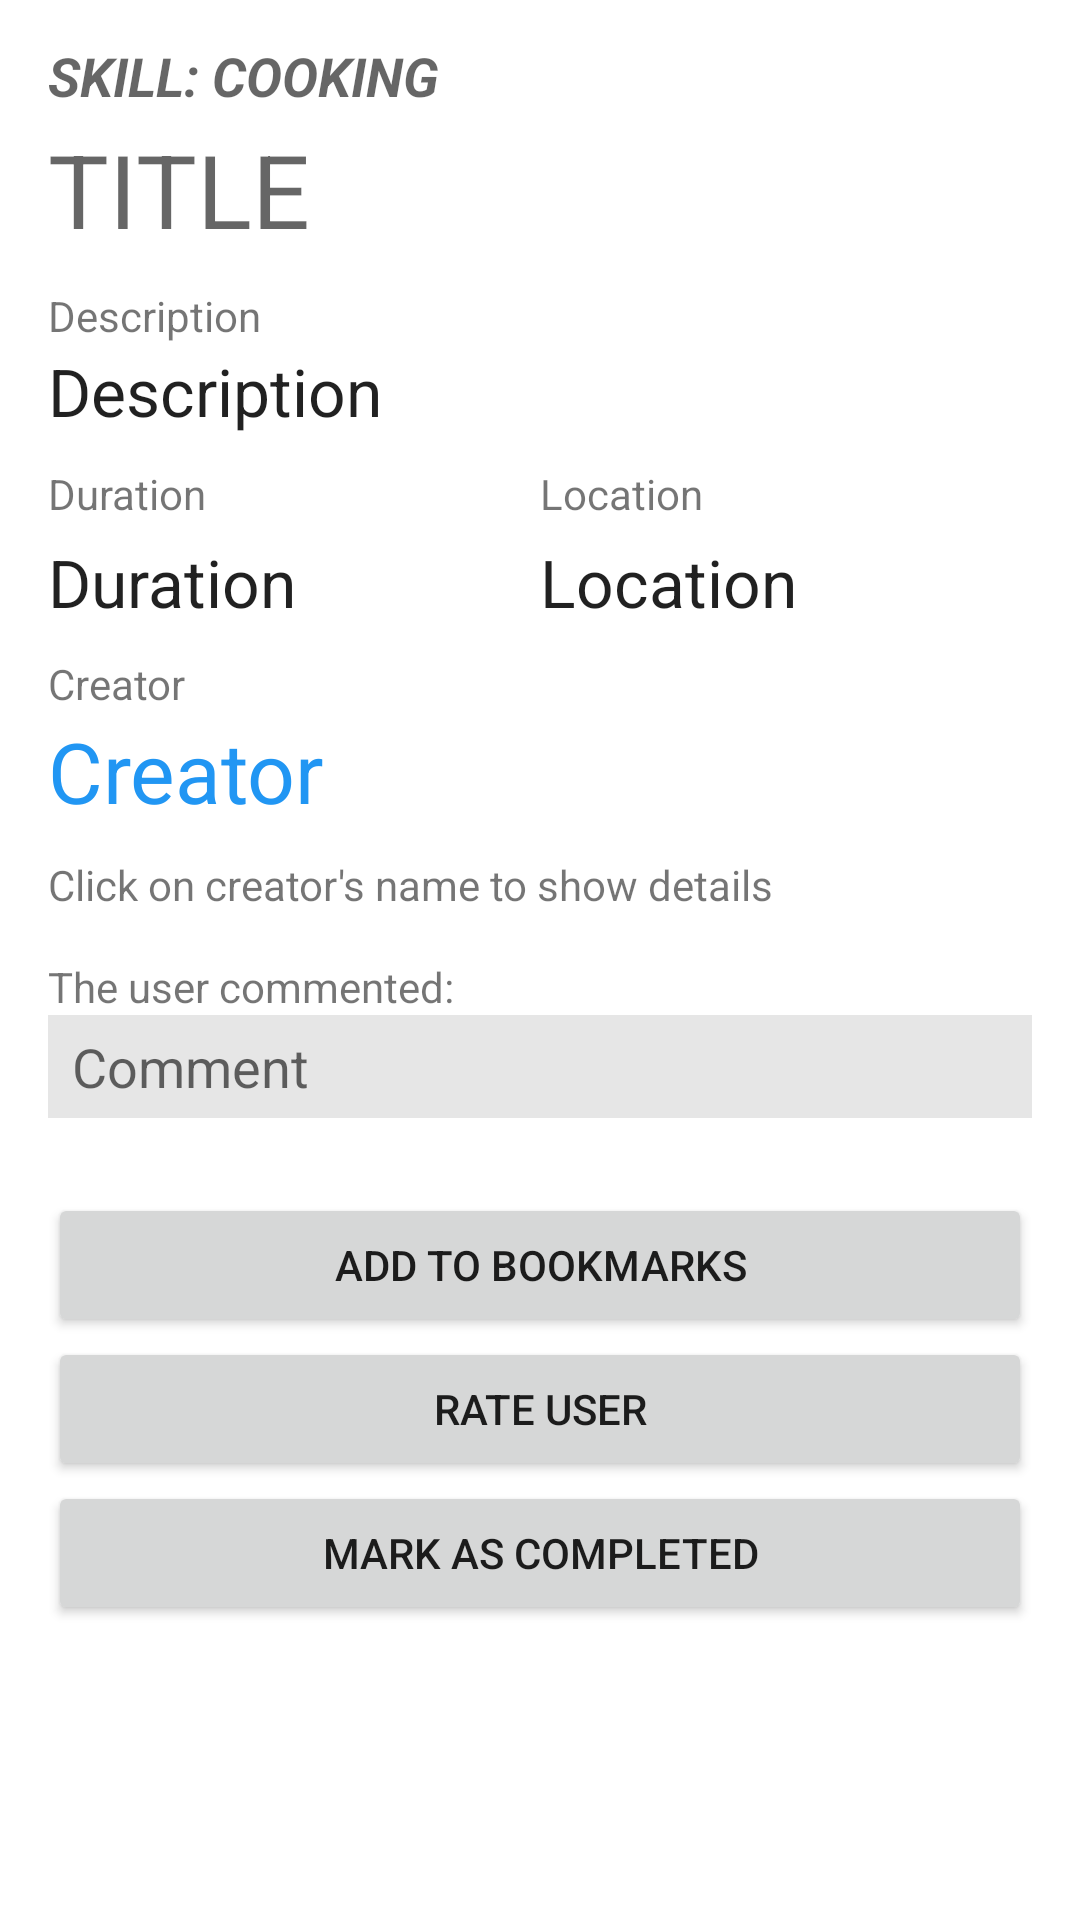

Android layout source for this screen:
<!-- AndroidManifest.xml: application theme Theme.ShowProfileActivity -->
<!-- res/layout/fragment_offer_detail.xml -->
<?xml version="1.0" encoding="utf-8"?>
<FrameLayout xmlns:android="http://schemas.android.com/apk/res/android"
    xmlns:app="http://schemas.android.com/apk/res-auto"
    xmlns:tools="http://schemas.android.com/tools"
    android:layout_width="match_parent"
    android:layout_height="match_parent"
    android:drawingCacheQuality="auto"
    tools:context=".offers.OfferDetailFragment">

    <ScrollView
        android:id="@+id/scrollView3"
        android:layout_width="match_parent"
        android:layout_height="match_parent"
        android:layout_marginStart="16dp"
        android:layout_marginTop="8dp"
        android:layout_marginEnd="16dp"
        android:layout_marginBottom="16dp"
        app:layout_constraintBottom_toBottomOf="parent"
        app:layout_constraintEnd_toEndOf="parent"
        app:layout_constraintStart_toStartOf="parent"
        app:layout_constraintTop_toBottomOf="@+id/fullname">

        <LinearLayout
            android:layout_width="match_parent"
            android:layout_height="wrap_content"
            android:orientation="vertical"
            tools:context=".timeslots.TimeSlotDetailsFragment">


            <TextView
                android:id="@+id/skillLabel"
                android:layout_width="match_parent"
                android:layout_height="match_parent"
                android:layout_marginTop="5dp"
                android:layout_weight="1"
                android:text="@string/skill_cooking"
                android:textAllCaps="true"
                android:textAppearance="@style/TextAppearance.AppCompat.Medium"
                android:textStyle="bold|italic" />

            <TextView
                android:id="@+id/title"
                android:layout_width="match_parent"
                android:layout_height="match_parent"
                android:layout_marginTop="3dp"
                android:layout_marginBottom="5dp"
                android:layout_weight="1"
                android:text="@string/title"
                android:textAllCaps="true"
                android:textAppearance="@style/TextAppearance.AppCompat.Display1" />

            <TextView
                android:id="@+id/descriptionLabel"
                android:layout_width="match_parent"
                android:layout_height="match_parent"
                android:layout_marginTop="5dp"
                android:layout_weight="2"
                android:text="@string/labelDescription"
                android:textAppearance="@style/TextAppearance.AppCompat.Small" />

            <TextView
                android:id="@+id/description"
                android:layout_width="match_parent"
                android:layout_height="match_parent"
                android:layout_marginTop="1dp"
                android:layout_marginBottom="5dp"
                android:layout_weight="1"
                android:text="@string/offer_description"
                android:textAppearance="@style/TextAppearance.AppCompat.Large" />

            <LinearLayout
                android:layout_width="match_parent"
                android:layout_height="match_parent"
                android:layout_marginTop="5dp"
                android:layout_marginBottom="5dp"
                android:layout_weight="1"
                android:orientation="horizontal">

                <LinearLayout
                    android:layout_width="match_parent"
                    android:layout_height="match_parent"
                    android:layout_weight="1"
                    android:orientation="vertical">

                    <TextView
                        android:id="@+id/durationLabel"
                        android:layout_width="match_parent"
                        android:layout_height="match_parent"
                        android:layout_weight="1"
                        android:text="@string/labelDuration"
                        android:textAppearance="@style/TextAppearance.AppCompat.Small" />

                    <TextView
                        android:id="@+id/duration"
                        android:layout_width="match_parent"
                        android:layout_height="match_parent"
                        android:layout_weight="1"
                        android:text="@string/duration"
                        android:textAppearance="@style/TextAppearance.AppCompat.Large" />
                </LinearLayout>

                <LinearLayout
                    android:layout_width="match_parent"
                    android:layout_height="match_parent"
                    android:layout_weight="1"
                    android:orientation="vertical">

                    <TextView
                        android:id="@+id/locationLabel"
                        android:layout_width="match_parent"
                        android:layout_height="match_parent"
                        android:layout_weight="1"
                        android:text="@string/labelLocation"
                        android:textAppearance="@style/TextAppearance.AppCompat.Small" />

                    <TextView
                        android:id="@+id/location"
                        android:layout_width="match_parent"
                        android:layout_height="match_parent"
                        android:layout_weight="1"
                        android:text="@string/offer_location"
                        android:textAppearance="@style/TextAppearance.AppCompat.Large" />
                </LinearLayout>
            </LinearLayout>

            <TextView
                android:id="@+id/creatorLabel"
                android:layout_width="match_parent"
                android:layout_height="match_parent"
                android:layout_marginTop="10dp"
                android:layout_weight="1"
                android:text="@string/creator"
                android:textAppearance="@style/TextAppearance.AppCompat.Small" />

            <LinearLayout
                android:layout_width="match_parent"
                android:layout_height="match_parent"
                android:layout_weight="1"
                android:orientation="horizontal">

                <TextView
                    android:id="@+id/creator"
                    android:layout_width="match_parent"
                    android:layout_height="match_parent"
                    android:layout_marginTop="1dp"
                    android:layout_marginBottom="5dp"
                    android:layout_weight="1"
                    android:text="@string/creator"
                    android:textAppearance="@style/TextAppearance.AppCompat.Large"
                    android:textColor="#2196F3"
                    android:textSize="28sp" />

                <ImageButton
                    android:id="@+id/chat_button"
                    style="@style/Widget.AppCompat.ImageButton"
                    android:layout_width="match_parent"
                    android:layout_height="match_parent"
                    android:layout_weight="5"
                    android:backgroundTint="#FFFFFF"
                    android:contentDescription="Chat with creator"
                    android:minHeight="48dp"
                    android:scaleType="center"
                    android:src="@drawable/ic_baseline_chat_24"
                    app:tint="#1E88E5" />

            </LinearLayout>

            <TextView
                android:id="@+id/details"
                android:layout_width="match_parent"
                android:layout_height="wrap_content"
                android:layout_weight="1"
                android:text="@string/click_on_creator_to_show_details"
                android:textAppearance="@style/TextAppearance.AppCompat.Small" />

            <LinearLayout
                android:id="@+id/commentLayout"
                android:layout_width="match_parent"
                android:layout_height="match_parent"
                android:layout_weight="1"
                android:orientation="vertical"
                android:paddingTop="15dp"
                android:paddingBottom="15dp">

                <TextView
                    android:id="@+id/commentLabel"
                    android:layout_width="match_parent"
                    android:layout_height="wrap_content"
                    android:layout_weight="1"
                    android:text="@string/commentLabel"
                    android:textAppearance="@style/TextAppearance.AppCompat.Small" />

                <TextView
                    android:id="@+id/comment"
                    android:layout_width="match_parent"
                    android:layout_height="wrap_content"
                    android:layout_weight="1"
                    android:background="#28616161"
                    android:paddingStart="8dp"
                    android:paddingLeft="8dp"
                    android:paddingTop="5dp"
                    android:paddingEnd="8dp"
                    android:paddingRight="8dp"
                    android:paddingBottom="5dp"
                    android:text="@string/comment"
                    android:textAppearance="@style/TextAppearance.AppCompat.Medium"
                    android:textColorHint="#616161" />
            </LinearLayout>

            <Button
                android:id="@+id/button"
                android:layout_width="match_parent"
                android:layout_height="wrap_content"
                android:layout_marginTop="10dp"
                android:layout_weight="1"
                android:text="@string/add_bookmark"
                app:icon="@android:drawable/btn_star_big_on"
                app:iconGravity="textStart" />

            <Button
                android:id="@+id/rateUserButton"
                android:layout_width="match_parent"
                android:layout_height="wrap_content"
                android:layout_weight="1"
                android:text="@string/rateUserButton" />

            <Button
                android:id="@+id/completeOffer"
                android:layout_width="match_parent"
                android:layout_height="wrap_content"
                android:layout_weight="1"
                android:text="@string/completeOffer"
                app:icon="@drawable/ic_baseline_check_24"
                app:iconGravity="textStart" />

        </LinearLayout>
    </ScrollView>

</FrameLayout>
<!-- resources referenced by this layout -->
<resources>
  <string name="add_bookmark">Add to bookmarks</string>
  <string name="click_on_creator_to_show_details">"""Click on creator's name to show details"""</string>
  <string name="comment">Comment</string>
  <string name="commentLabel">The user commented:</string>
  <string name="completeOffer">Mark as completed</string>
  <string name="creator">Creator</string>
  <string name="duration">Duration</string>
  <string name="labelDescription">Description</string>
  <string name="labelDuration">Duration</string>
  <string name="labelLocation">Location</string>
  <string name="offer_description">Description</string>
  <string name="offer_location">Location</string>
  <string name="rateUserButton">Rate User</string>
  <string name="skill_cooking">Skill: Cooking</string>
  <string name="title">Title</string>
  <style name="Theme.ShowProfileActivity" parent="Theme.MaterialComponents.DayNight.DarkActionBar">
          
          <item name="colorPrimary">@color/purple_500</item>
          <item name="colorPrimaryVariant">@color/purple_700</item>
          <item name="colorOnPrimary">@color/white</item>
          
          <item name="colorSecondary">@color/teal_200</item>
          <item name="colorSecondaryVariant">@color/teal_700</item>
          <item name="colorOnSecondary">@color/black</item>
          
          <item name="android:statusBarColor" tools:targetApi="l">?attr/colorPrimaryVariant</item>
          
      </style>
  <color name="purple_500">#FF6200EE</color>
  <color name="purple_700">#FF3700B3</color>
  <color name="white">#FFFFFFFF</color>
  <color name="teal_200">#FF03DAC5</color>
  <color name="teal_700">#FF018786</color>
  <color name="black">#FF000000</color>
</resources>
